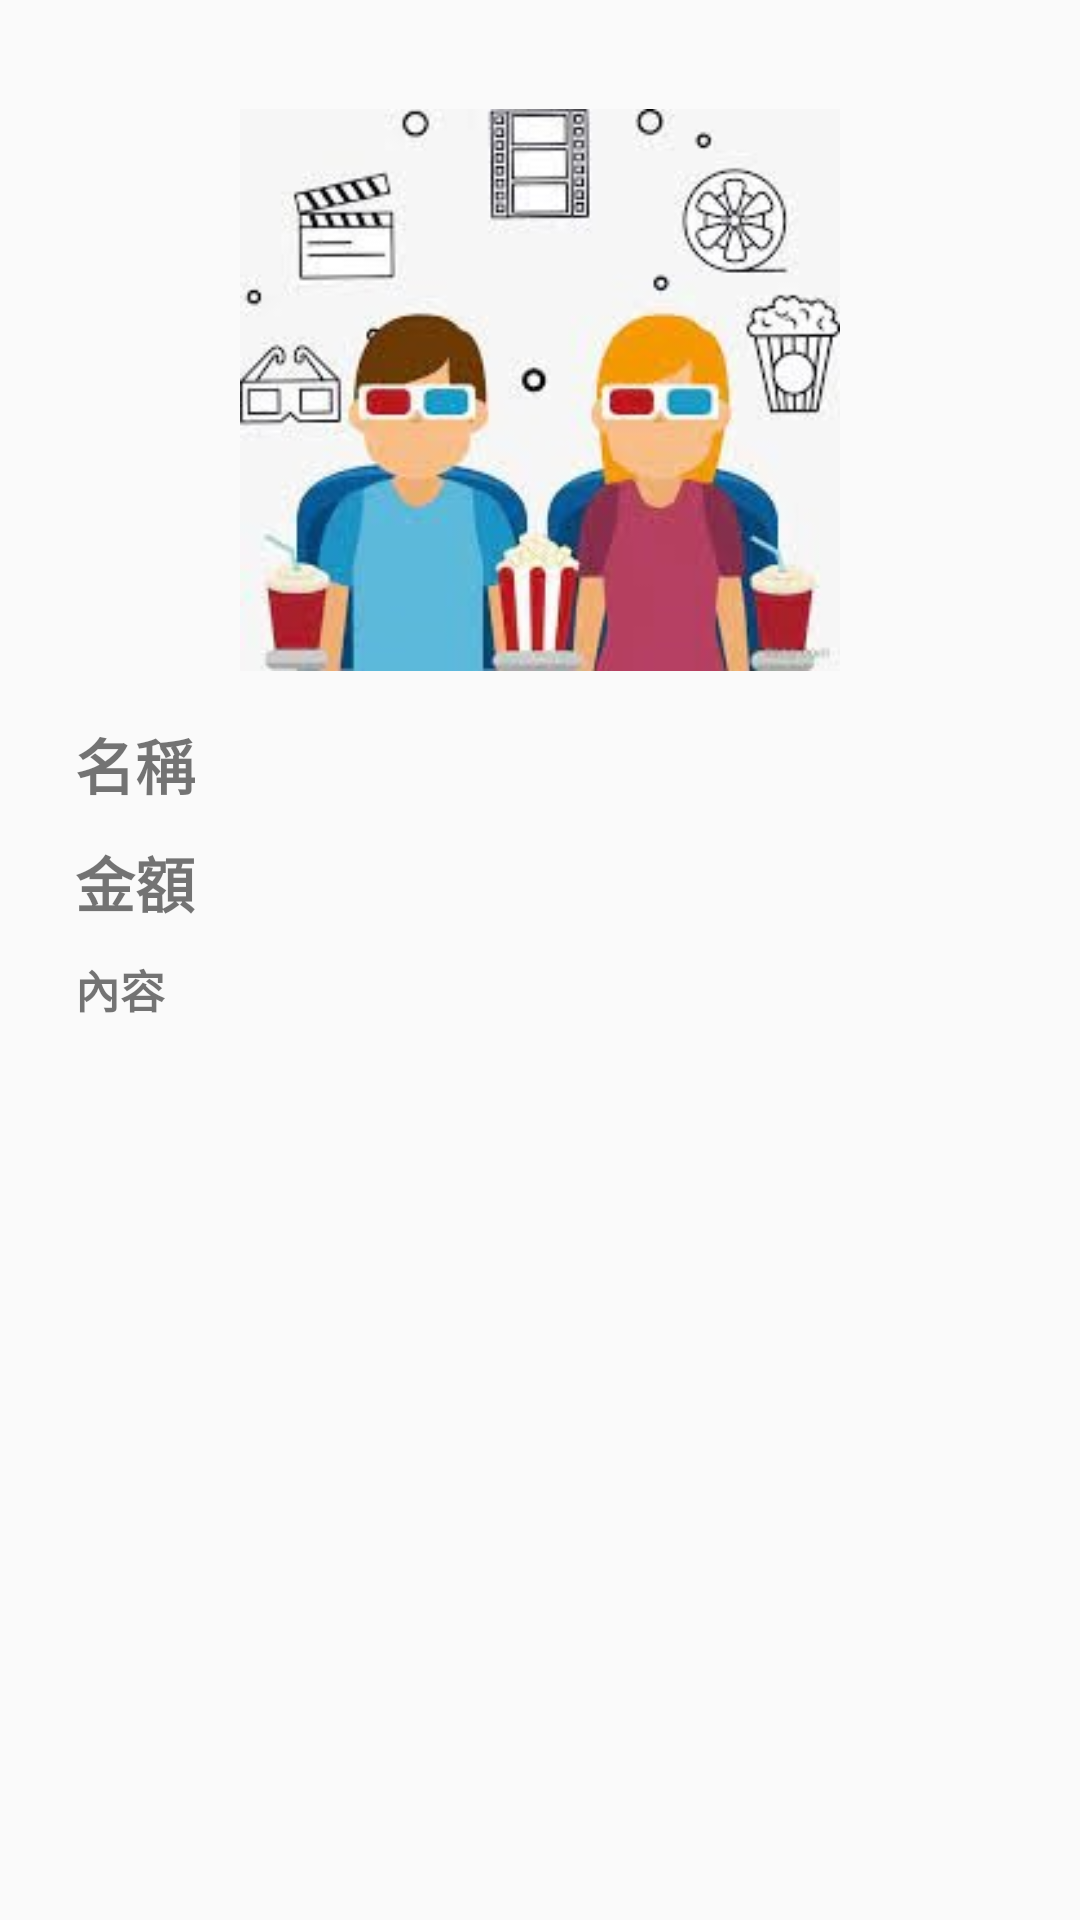

Reconstruct the res/layout file that produces this screen, plus the resources it refers to.
<!-- AndroidManifest.xml: application theme Theme.Design.Light.NoActionBar -->
<!-- res/layout/activity_movie_content.xml -->
<?xml version="1.0" encoding="utf-8"?>
<LinearLayout xmlns:android="http://schemas.android.com/apk/res/android"
    xmlns:app="http://schemas.android.com/apk/res-auto"
    xmlns:tools="http://schemas.android.com/tools"
    android:layout_width="match_parent"
    android:layout_height="match_parent"
    tools:context=".movieContent"
    android:orientation="vertical">


    <ImageView
        android:layout_width="200dp"
        android:layout_height="200dp"
        android:layout_gravity="center"
        android:layout_marginTop="30dp"
        android:src="@mipmap/images"/>

    <TextView
        android:layout_width="wrap_content"
        android:layout_height="wrap_content"
        android:layout_marginLeft="25dp"
        android:layout_marginTop="10dp"
        android:id="@+id/title2"
        android:text="名稱"
        android:textSize="20sp"
        android:textStyle="bold"/>
    <TextView
        android:layout_width="wrap_content"
        android:layout_height="wrap_content"
        android:layout_marginLeft="25dp"
        android:layout_marginTop="10dp"
        android:id="@+id/money"
        android:text="金額"
        android:textSize="20sp"
        android:textStyle="bold"/>
    <TextView
        android:layout_width="350dp"
        android:layout_height="350dp"
        android:layout_marginLeft="25dp"
        android:layout_marginTop="10dp"
        android:id="@+id/info"
        android:text="內容"
        android:textSize="15sp"
        android:textStyle="bold"
        android:autoLink="web"/>

</LinearLayout>
<!-- resources referenced by this layout -->
<resources>
  <!-- mipmap images: jpg bitmap (mipmap-xhdpi, 18865 bytes) -->
</resources>
